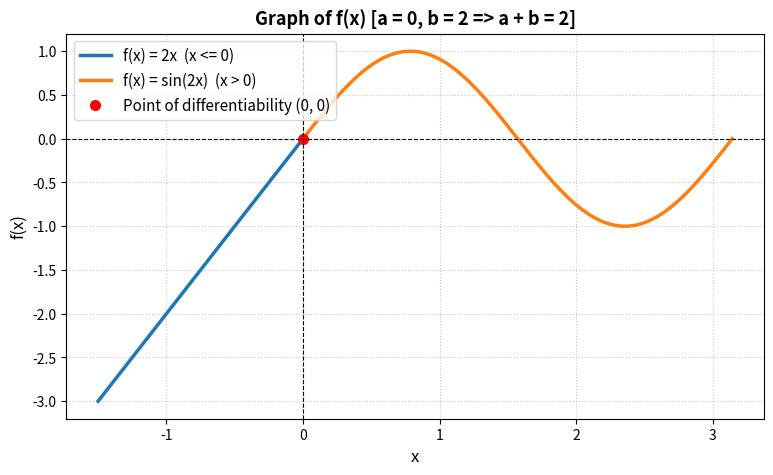

Here is the Python script that generated this plot:
import numpy as np
import matplotlib.pyplot as plt

# 1. Theoretical calculations
# For f(x) to be differentiable at x = 0:
# Continuity: lim_{x->0+} sin(2x) = a + b(0) => a = 0
# Differentiability: d/dx[sin(2x)]|_{x=0} = d/dx[a + bx]|_{x=0} => 2*cos(0) = b => b = 2
a = 0
b = 2
sum_ab = a + b

print("=" * 45)
print(f"Calculated Value of 'a': {a}")
print(f"Calculated Value of 'b': {b}")
print(f"Value of (a + b)       : {sum_ab}  (Option C)")
print("=" * 45)

# 2. Define domain ranges
x_neg = np.linspace(-1.5, 0, 200)
x_pos = np.linspace(0, np.pi, 300)

# Evaluate function segments
y_neg = a + b * x_neg
y_pos = np.sin(2 * x_pos)

# 3. Create the Plot
plt.figure(figsize=(9, 5))
plt.plot(x_neg, y_neg, label='f(x) = 2x  (x <= 0)', color='#1f77b4', linewidth=2.5)
plt.plot(x_pos, y_pos, label='f(x) = sin(2x)  (x > 0)', color='#ff7f0e', linewidth=2.5)

# Highlight point of differentiability at origin (0, 0)
plt.plot(0, 0, 'ro', markersize=7, label='Point of differentiability (0, 0)')

# Formatting and Grid setup
plt.axhline(0, color='black', linewidth=0.8, linestyle='--')
plt.axvline(0, color='black', linewidth=0.8, linestyle='--')
plt.title('Graph of f(x) [a = 0, b = 2 => a + b = 2]', fontsize=13, fontweight='bold')
plt.xlabel('x', fontsize=12)
plt.ylabel('f(x)', fontsize=12)
plt.grid(True, linestyle=':', alpha=0.7)
plt.legend(fontsize=11, loc='upper left')

# 4. Save image directly WITHOUT using plt.show()
output_filename = 'differentiable_function_graph.png'
plt.savefig(output_filename, dpi=300, bbox_inches='tight')
plt.close()  # Clear plot memory

print(f"Graph successfully created and saved as '{output_filename}'!")
